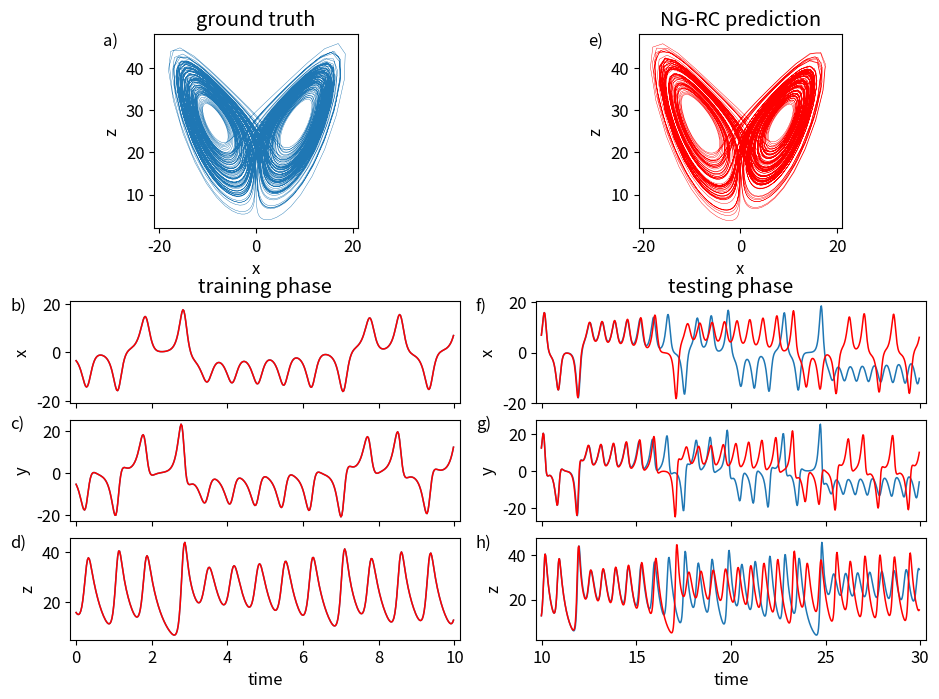

Generate this figure with matplotlib:
# -*- coding: utf-8 -*-
"""
Created on Sat Feb 20 13:17:10 2021

NVAR with time delays for Lorenz forecasting.  Don't be efficient for now.

[redacted]
"""

import numpy as np
import matplotlib.pyplot as plt
from scipy.integrate import solve_ivp

##
## Parameters
##

# time step
dt=0.025
# units of time to warm up NVAR. need to have warmup_pts >= 1
warmup = 5.
# units of time to train for
traintime = 10.
# units of time to test for
testtime=120.
# total time to run for
maxtime = warmup+traintime+testtime
# how much of testtime to plot
plottime=20.
# Lyapunov time of the Lorenz system
lyaptime=1.104

# discrete-time versions of the times defined above
warmup_pts=round(warmup/dt)
traintime_pts=round(traintime/dt)
warmtrain_pts=warmup_pts+traintime_pts
testtime_pts=round(testtime/dt)
maxtime_pts=round(maxtime/dt)
plottime_pts=round(plottime/dt)
lyaptime_pts=round(lyaptime/dt)

# input dimension
d = 3
# number of time delay taps
k = 2
# size of linear part of feature vector
dlin = k*d
# size of nonlinear part of feature vector
dnonlin = int(dlin*(dlin+1)/2)
# total size of feature vector: constant + linear + nonlinear
dtot = 1 + dlin + dnonlin

# ridge parameter for regression
ridge_param = 2.5e-6

# t values for whole evaluation time
# (need maxtime_pts + 1 to ensure a step of dt)
t_eval=np.linspace(0,maxtime,maxtime_pts+1)

##
## Lorenz '63
##

sigma = 10
beta = 8 / 3
rho = 28

def lorenz(t, y):
  
  dy0 = sigma * (y[1] - y[0])
  dy1 = y[0] * (rho - y[2]) - y[1]
  dy2 = y[0] * y[1] - beta * y[2]
  
  # since lorenz is 3-dimensional, dy/dt should be an array of 3 values
  return [dy0, dy1, dy2]

# I integrated out to t=50 to find points on the attractor, then use these as the initial conditions

lorenz_soln = solve_ivp(lorenz, (0, maxtime), [17.67715816276679, 12.931379185960404, 43.91404334248268] , t_eval=t_eval, method='RK23')

# total variance of Lorenz solution
total_var=np.var(lorenz_soln.y[0:d,:])

##
## NVAR
##

# create an array to hold the linear part of the feature vector
x = np.zeros((dlin,maxtime_pts))

# fill in the linear part of the feature vector for all times
for delay in range(k):
    for j in range(delay,maxtime_pts):
        x[d*delay:d*(delay+1),j]=lorenz_soln.y[:,j-delay]

# create an array to hold the full feature vector for training time
# (use ones so the constant term is already 1)
out_train = np.ones((dtot,traintime_pts))

# copy over the linear part (shift over by one to account for constant)
out_train[1:dlin+1,:]=x[:,warmup_pts-1:warmtrain_pts-1]

# fill in the non-linear part
cnt=0
for row in range(dlin):
    for column in range(row,dlin):
        # shift by one for constant
        out_train[dlin+1+cnt]=x[row,warmup_pts-1:warmtrain_pts-1]*x[column,warmup_pts-1:warmtrain_pts-1]
        cnt += 1

# ridge regression: train W_out to map out_train to Lorenz[t] - Lorenz[t - 1]
W_out = (x[0:d,warmup_pts:warmtrain_pts]-x[0:d,warmup_pts-1:warmtrain_pts-1]) @ out_train[:,:].T @ np.linalg.pinv(out_train[:,:] @ out_train[:,:].T + ridge_param*np.identity(dtot))

# apply W_out to the training feature vector to get the training output
x_predict = x[0:d,warmup_pts-1:warmtrain_pts-1] + W_out @ out_train[:,0:traintime_pts]

# calculate NRMSE between true Lorenz and training output
rms = np.sqrt(np.mean((x[0:d,warmup_pts:warmtrain_pts]-x_predict[:,:])**2)/total_var)
print('training nrmse: '+str(rms))

# create a place to store feature vectors for prediction
out_test = np.zeros(dtot)              # full feature vector
x_test = np.zeros((dlin,testtime_pts)) # linear part

# copy over initial linear feature vector
x_test[:,0] = x[:,warmtrain_pts-1]

# do prediction
for j in range(testtime_pts-1):
    # copy linear part into whole feature vector
    out_test[1:dlin+1]=x_test[:,j] # shift by one for constant
    # fill in the non-linear part
    cnt=0
    for row in range(dlin):
        for column in range(row,dlin):
            # shift by one for constant
            out_test[dlin+1+cnt]=x_test[row,j]*x_test[column,j]
            cnt += 1
    # fill in the delay taps of the next state
    x_test[d:dlin,j+1]=x_test[0:(dlin-d),j]
    # do a prediction
    x_test[0:d,j+1] = x_test[0:d,j]+W_out @ out_test[:]

# calculate NRMSE between true Lorenz and prediction for one Lyapunov time
test_nrmse = np.sqrt(np.mean((x[0:d,warmtrain_pts-1:warmtrain_pts+lyaptime_pts-1]-x_test[0:d,0:lyaptime_pts])**2)/total_var)
print('test nrmse: '+str(test_nrmse))

##
## Plot
##

t_linewidth=1.1
a_linewidth=0.3
plt.rcParams.update({'font.size': 12})

fig1 = plt.figure()
fig1.set_figheight(8)
fig1.set_figwidth(12)

xlabel=[10,15,20,25,30]
h=120
w=100

# top left of grid is 0,0
axs1 = plt.subplot2grid(shape=(h,w), loc=(0, 9), colspan=22, rowspan=38) 
axs2 = plt.subplot2grid(shape=(h,w), loc=(52, 0), colspan=42, rowspan=20)
axs3 = plt.subplot2grid(shape=(h,w), loc=(75, 0), colspan=42, rowspan=20)
axs4 = plt.subplot2grid(shape=(h,w), loc=(98, 0), colspan=42, rowspan=20)
axs5 = plt.subplot2grid(shape=(h,w), loc=(0, 61), colspan=22, rowspan=38)
axs6 = plt.subplot2grid(shape=(h,w), loc=(52, 50),colspan=42, rowspan=20)
axs7 = plt.subplot2grid(shape=(h,w), loc=(75, 50), colspan=42, rowspan=20)
axs8 = plt.subplot2grid(shape=(h,w), loc=(98, 50), colspan=42, rowspan=20)

# true Lorenz attractor
axs1.plot(x[0,warmtrain_pts:maxtime_pts],x[2,warmtrain_pts:maxtime_pts],linewidth=a_linewidth)
axs1.set_xlabel('x')
axs1.set_ylabel('z')
axs1.set_title('ground truth')
axs1.text(-.25,.92,'a)', ha='left', va='bottom',transform=axs1.transAxes)
axs1.axes.set_xbound(-21,21)
axs1.axes.set_ybound(2,48)

# training phase x
axs2.set_title('training phase') 
axs2.plot(t_eval[warmup_pts:warmtrain_pts]-warmup,x[0,warmup_pts:warmtrain_pts],linewidth=t_linewidth)
axs2.plot(t_eval[warmup_pts:warmtrain_pts]-warmup,x_predict[0,:],linewidth=t_linewidth, color='r')
axs2.set_ylabel('x')
axs2.text(-.155,0.87,'b)', ha='left', va='bottom',transform=axs2.transAxes)
axs2.axes.xaxis.set_ticklabels([])
axs2.axes.set_ybound(-21.,21.)
axs2.axes.set_xbound(-.15,10.15)

# training phase y
axs3.plot(t_eval[warmup_pts:warmtrain_pts]-warmup,x[1,warmup_pts:warmtrain_pts],linewidth=t_linewidth)
axs3.plot(t_eval[warmup_pts:warmtrain_pts]-warmup,x_predict[1,:],linewidth=t_linewidth,color='r')
axs3.set_ylabel('y')
axs3.text(-.155,0.87,'c)', ha='left', va='bottom',transform=axs3.transAxes)
axs3.axes.xaxis.set_ticklabels([])
axs3.axes.set_xbound(-.15,10.15)

# training phase z
axs4.plot(t_eval[warmup_pts:warmtrain_pts]-warmup,x[2,warmup_pts:warmtrain_pts],linewidth=t_linewidth)
axs4.plot(t_eval[warmup_pts:warmtrain_pts]-warmup,x_predict[2,:],linewidth=t_linewidth,color='r')
axs4.set_ylabel('z')
axs4.text(-.155,0.87,'d)', ha='left', va='bottom',transform=axs4.transAxes)
axs4.set_xlabel('time')
axs4.axes.set_xbound(-.15,10.15)

# prediction attractor
axs5.plot(x_test[0,:],x_test[2,:],linewidth=a_linewidth,color='r')
axs5.set_xlabel('x')
axs5.set_ylabel('z')
axs5.set_title('NG-RC prediction')
axs5.text(-.25,0.92,'e)', ha='left', va='bottom',transform=axs5.transAxes)
axs5.axes.set_xbound(-21,21)
axs5.axes.set_ybound(2,48)

# testing phase x
axs6.set_title('testing phase')
axs6.set_xticks(xlabel)
axs6.plot(t_eval[warmtrain_pts-1:warmtrain_pts+plottime_pts-1]-warmup,x[0,warmtrain_pts-1:warmtrain_pts+plottime_pts-1],linewidth=t_linewidth)
axs6.plot(t_eval[warmtrain_pts-1:warmtrain_pts+plottime_pts-1]-warmup,x_test[0,0:plottime_pts],linewidth=t_linewidth,color='r')
axs6.set_ylabel('x')
axs6.text(-.155,0.87,'f)', ha='left', va='bottom',transform=axs6.transAxes)
axs6.axes.xaxis.set_ticklabels([])
axs6.axes.set_xbound(9.7,30.3)

# testing phase y
axs7.set_xticks(xlabel)
axs7.plot(t_eval[warmtrain_pts-1:warmtrain_pts+plottime_pts-1]-warmup,x[1,warmtrain_pts-1:warmtrain_pts+plottime_pts-1],linewidth=t_linewidth)
axs7.plot(t_eval[warmtrain_pts-1:warmtrain_pts+plottime_pts-1]-warmup,x_test[1,0:plottime_pts],linewidth=t_linewidth,color='r')
axs7.set_ylabel('y')
axs7.text(-.155,0.87,'g)', ha='left', va='bottom',transform=axs7.transAxes)
axs7.axes.xaxis.set_ticklabels([])
axs7.axes.set_xbound(9.7,30.3)

# testing phase z
axs8.set_xticks(xlabel)
axs8.plot(t_eval[warmtrain_pts-1:warmtrain_pts+plottime_pts-1]-warmup,x[2,warmtrain_pts-1:warmtrain_pts+plottime_pts-1],linewidth=t_linewidth)
axs8.plot(t_eval[warmtrain_pts-1:warmtrain_pts+plottime_pts-1]-warmup,x_test[2,0:plottime_pts],linewidth=t_linewidth,color='r')
axs8.set_ylabel('z')
axs8.text(-.155,0.87,'h)', ha='left', va='bottom',transform=axs8.transAxes)
axs8.set_xlabel('time')
axs8.axes.set_xbound(9.7,30.3)

plt.savefig('predict-lorenz.png')
